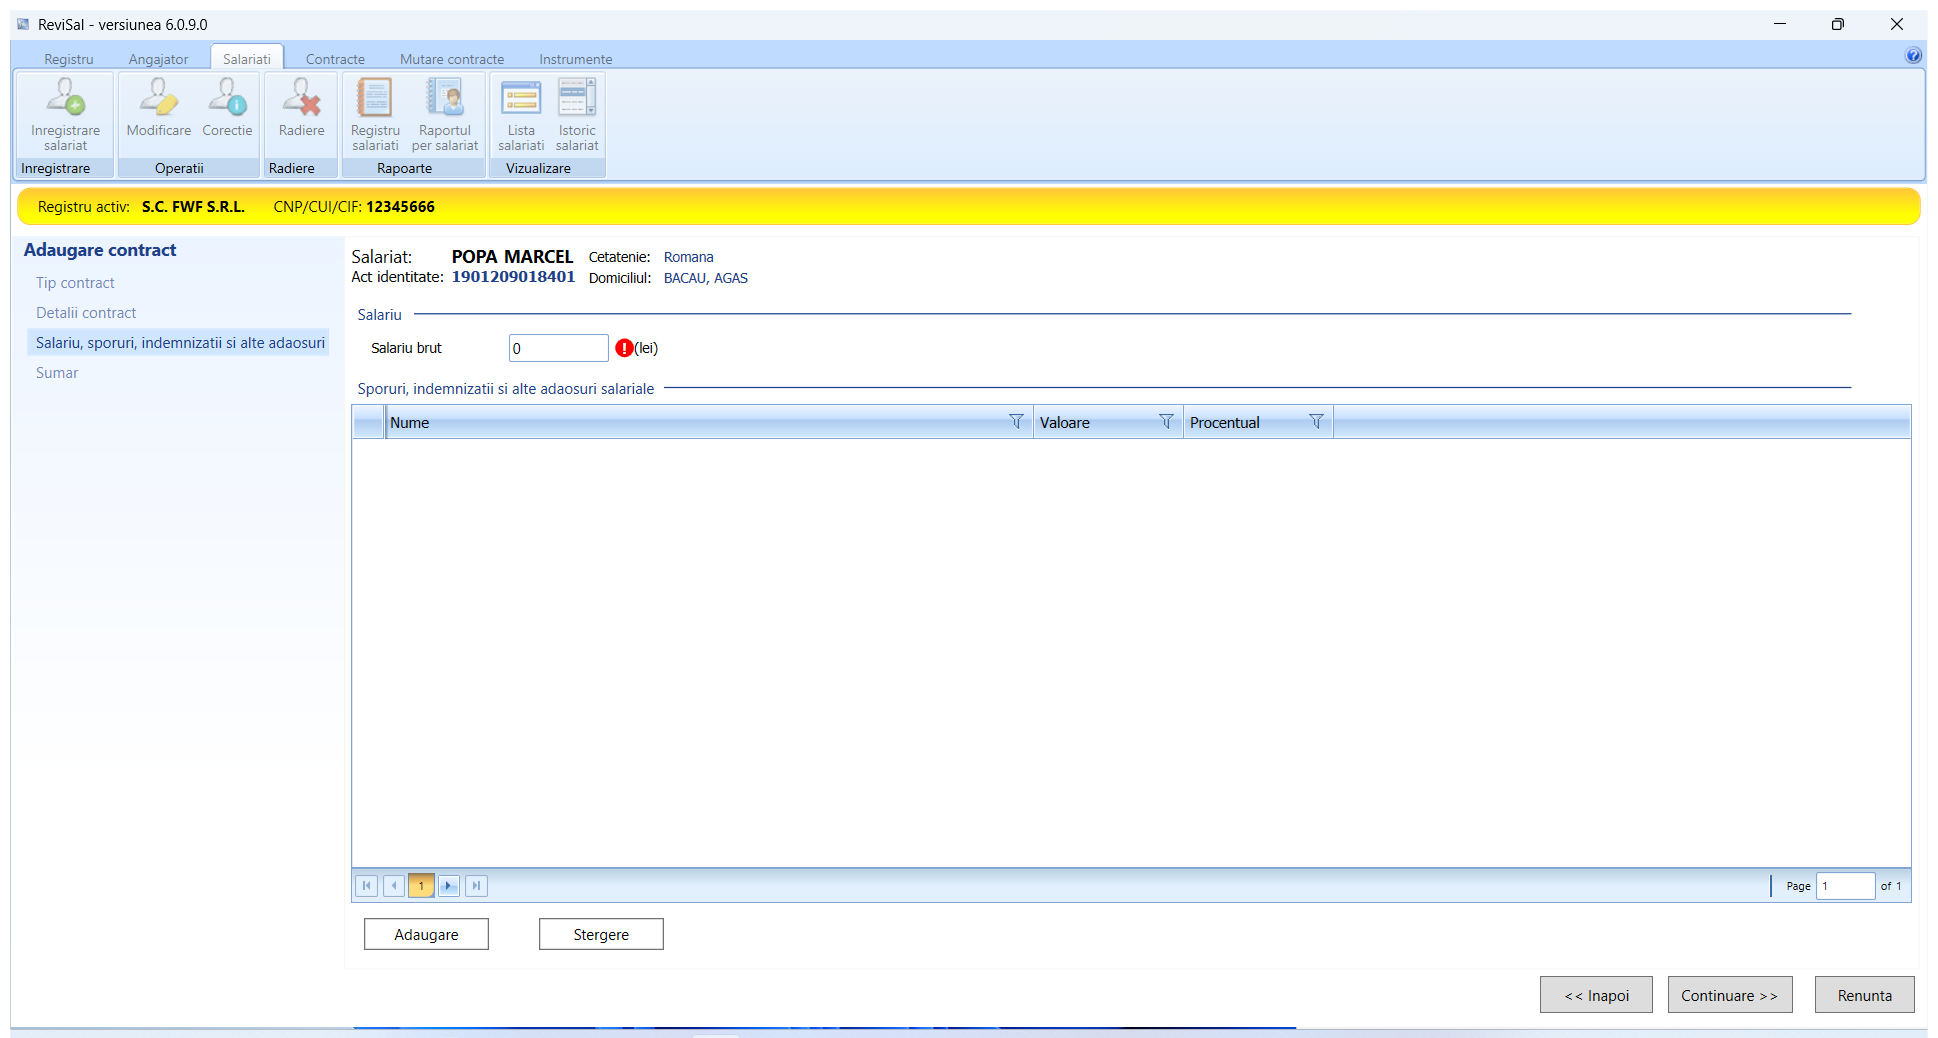
Task: Robotic Enterprise Framework
Workflow: FillInSalaryTab

Step 1 [then]: Use Revisal Application (1) on the element in window 'ReviSal - versiunea 6.0.9.0' (teamnet.revisal.ui.exe)

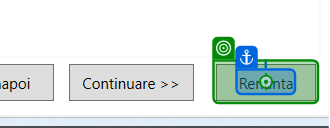
Step 2 [then]: click on 'Renunta'

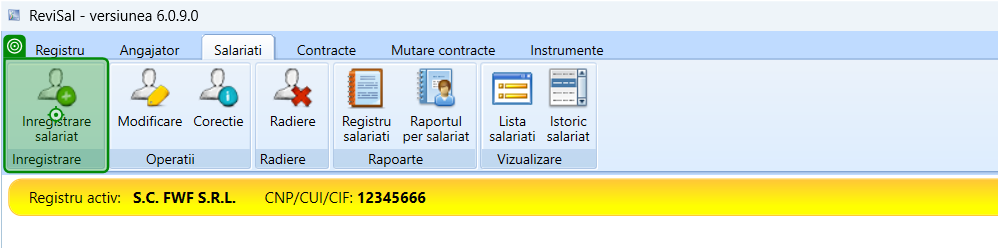
Step 3: click

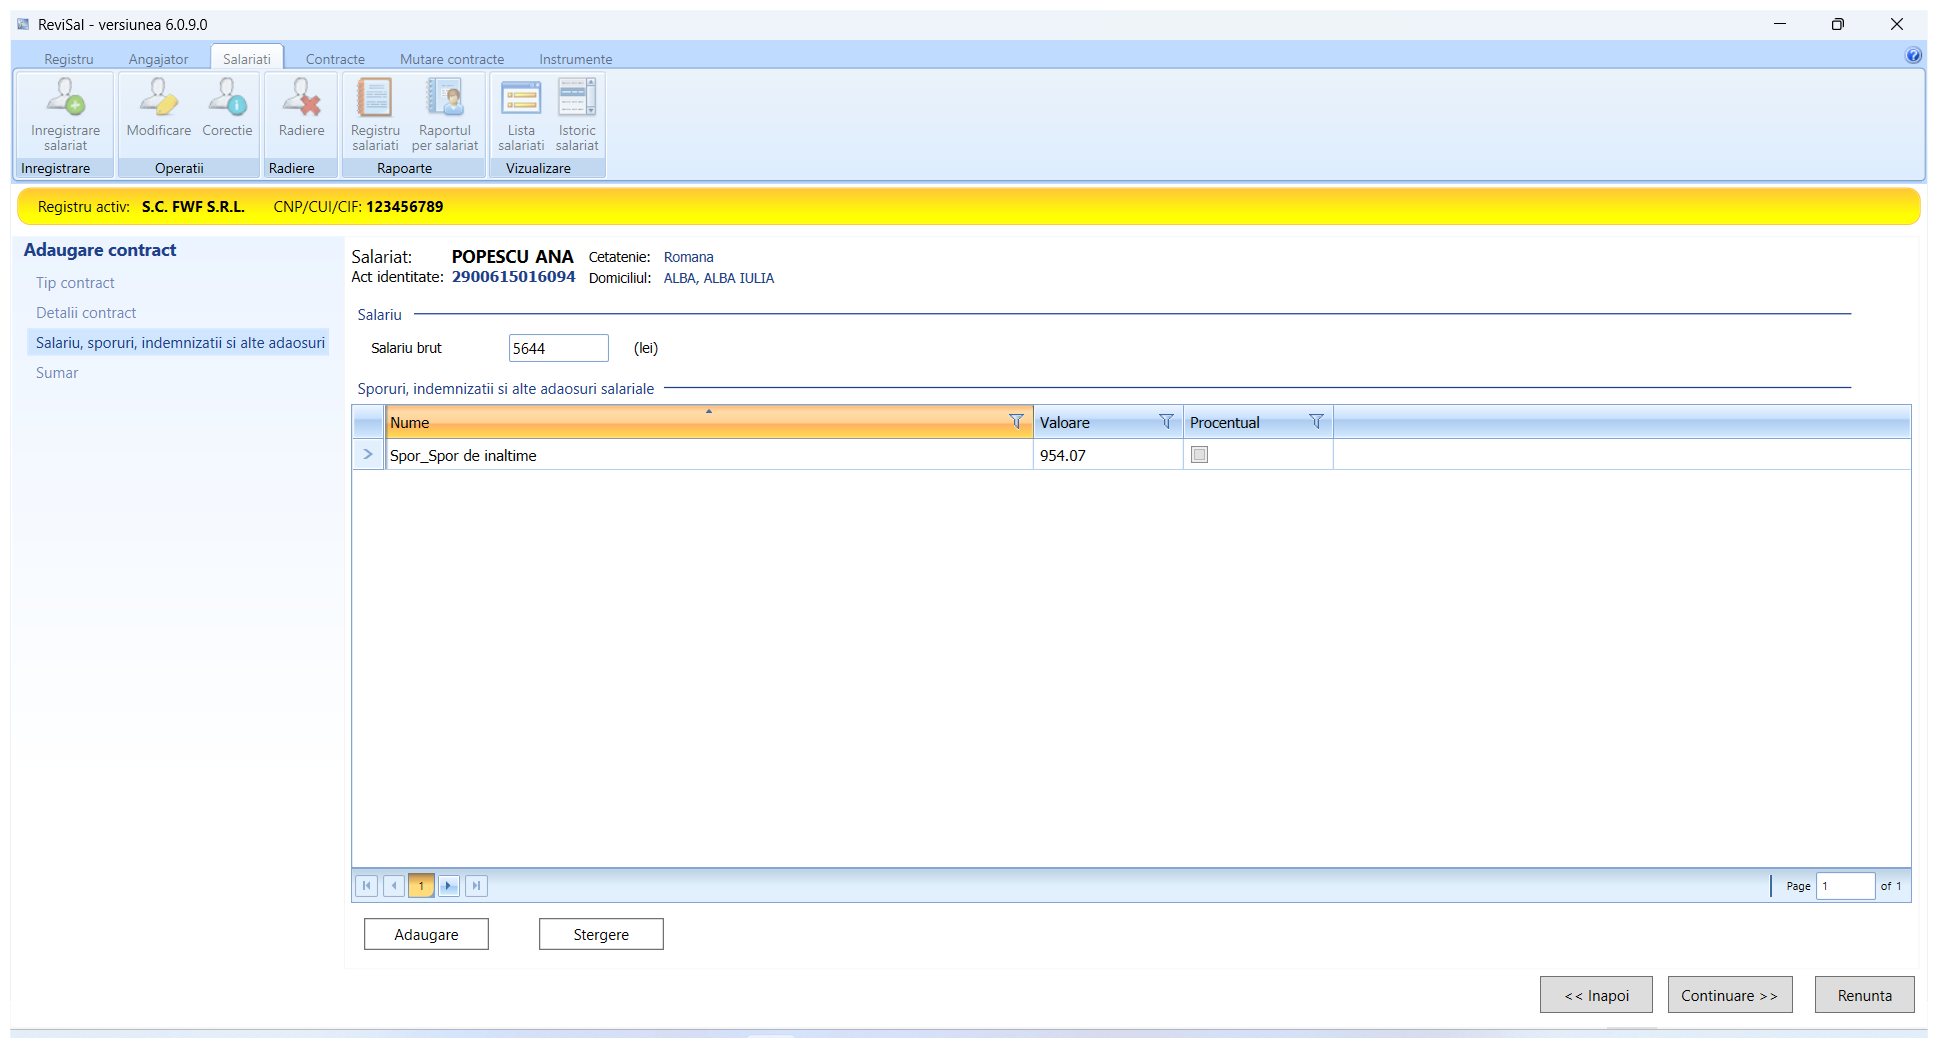
Step 4 [else]: Use Application: ReviSal - versiunea 6.0.9.0 on the element in window 'ReviSal - versiunea 6.0.9.0' (teamnet.revisal.ui.exe)

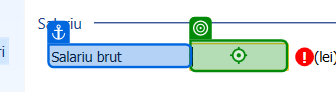
Step 5 [else]: type [SalariuBrutUpgraded.ToString] into 'Salariu brut'

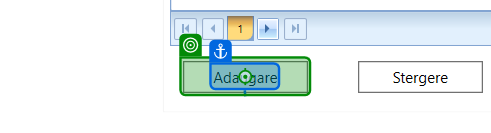
Step 6: click on 'Adaugare'

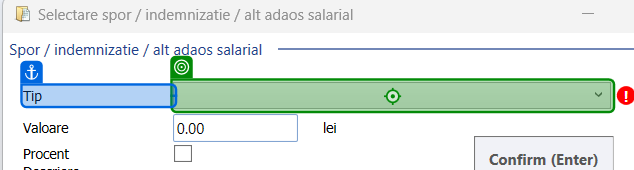
Step 7: click on 'Tip'

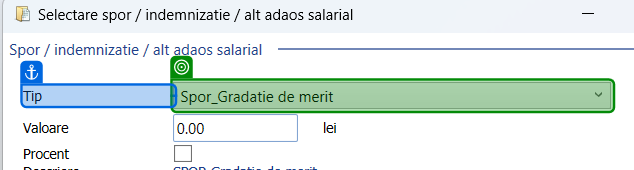
Step 8 [else]: get-text from 'Tip'

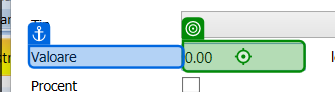
Step 9 [else]: type "[in_Angajati("Valoare sporuri").ToString]" into 'Valoare'

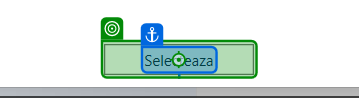
Step 10: click on 'Selecteaza'

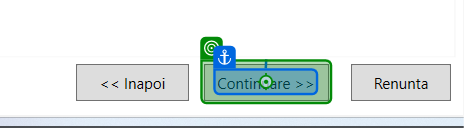
Step 11: click on 'Continuare >>'

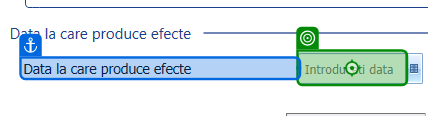
Step 12: type "[in_Angajati("Data efecte").ToString]" into 'Data la'

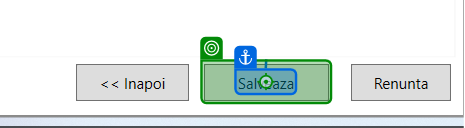
Step 13: click on 'Salveaza'

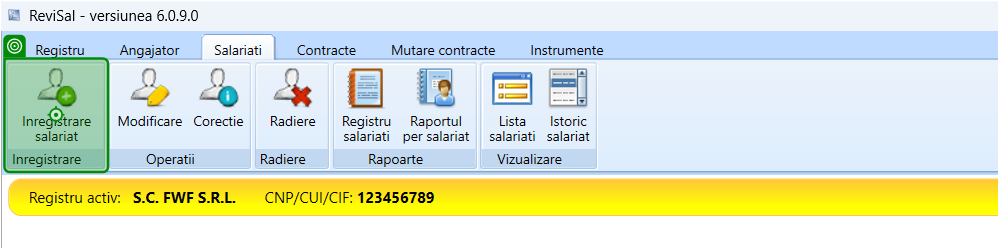
Step 14: click on 'Inregistrare'